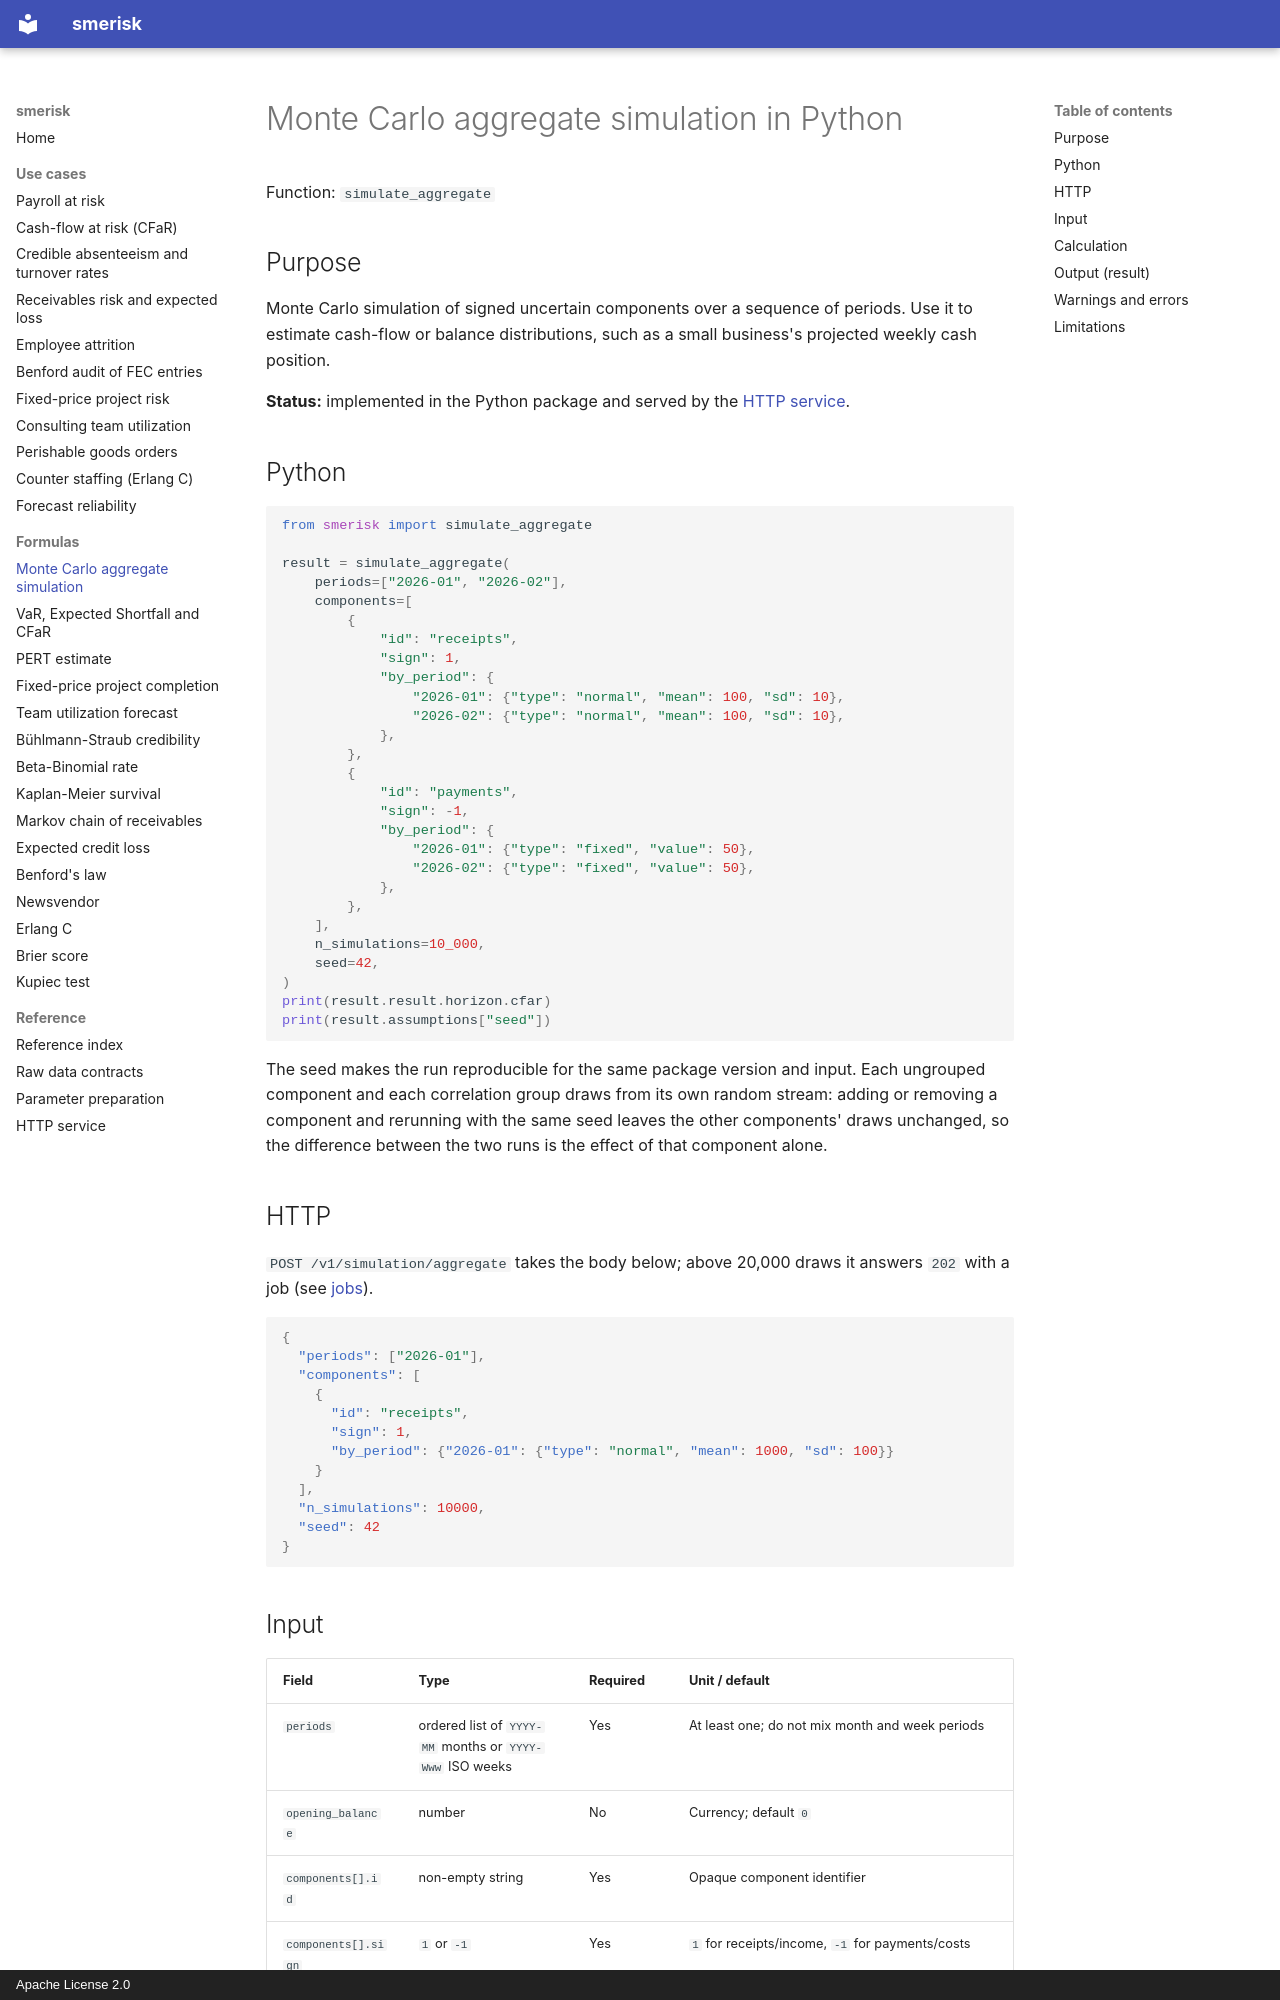

repository: OussamaELGUERRAOUI/smerisk · page: formulas/simulate_aggregate/index.html · generator: mkdocs · copyright: Apache License 2.0

---
title: Monte Carlo aggregate simulation in Python
description: Simulate signed uncertain components over several periods with correlations, and get the distribution of the total, for example a weekly cash balance.
---

# Monte Carlo aggregate simulation in Python

Function: `simulate_aggregate`

## Purpose

Monte Carlo simulation of signed uncertain components over a sequence of periods. Use it to estimate cash-flow or
balance distributions, such as a small business's projected weekly cash position.

**Status:** implemented in the Python package and served by the [HTTP service](../service.md).

## Python

```python
from smerisk import simulate_aggregate

result = simulate_aggregate(
    periods=["2026-01", "2026-02"],
    components=[
        {
            "id": "receipts",
            "sign": 1,
            "by_period": {
                "2026-01": {"type": "normal", "mean": 100, "sd": 10},
                "2026-02": {"type": "normal", "mean": 100, "sd": 10},
            },
        },
        {
            "id": "payments",
            "sign": -1,
            "by_period": {
                "2026-01": {"type": "fixed", "value": 50},
                "2026-02": {"type": "fixed", "value": 50},
            },
        },
    ],
    n_simulations=10_000,
    seed=42,
)
print(result.result.horizon.cfar)
print(result.assumptions["seed"])
```

The seed makes the run reproducible for the same package version and input. Each ungrouped component and each correlation
group draws from its own random stream: adding or removing a component and rerunning with the same seed leaves the
other components' draws unchanged, so the difference between the two runs is the effect of that component alone.

## HTTP

`POST /v1/simulation/aggregate` takes the body below; above 20,000 draws it answers `202` with a job (see [jobs](../service.md#jobs-23)).

```json
{
  "periods": ["2026-01"],
  "components": [
    {
      "id": "receipts",
      "sign": 1,
      "by_period": {"2026-01": {"type": "normal", "mean": 1000, "sd": 100}}
    }
  ],
  "n_simulations": 10000,
  "seed": 42
}
```
